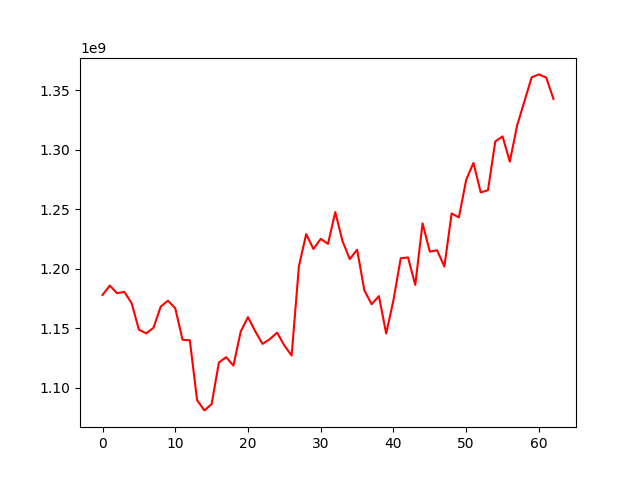

The table this chart was drawn from, first rows:
, 0
0, 1178120497
1, 1186031322
2, 1179600000
3, 1180712423
4, 1171210364
5, 1148934725
6, 1145904505
7, 1150477430
8, 1168335745
9, 1173331887
10, 1166902786
11, 1140446042
12, 1140080511
13, 1089775855
14, 1081121133
15, 1086423519
16, 1121418824
17, 1125821083
18, 1118786168
19, 1147386266
20, 1159525278
21, 1147527153
22, 1137022207
23, 1140988598
24, 1146510042
25, 1135657390
26, 1127193101
27, 1202254318
28, 1229249208
29, 1216771102
30, 1225256994
31, 1221103203
32, 1247759452
33, 1223267227
34, 1208295867
35, 1216161687
36, 1182025645
37, 1170319339
38, 1177182190
39, 1145704460
40, 1173751190
41, 1208947709
42, 1209647445
43, 1186592035
44, 1238306216
45, 1214563070
46, 1215699036
47, 1202044834
48, 1246596184
49, 1243296114
50, 1274862481
51, 1289127919
52, 1264287657
53, 1266187172
54, 1307066570
55, 1311395506
56, 1290178675
57, 1320457798
58, 1340668742
59, 1360984282
... 3 more rows
